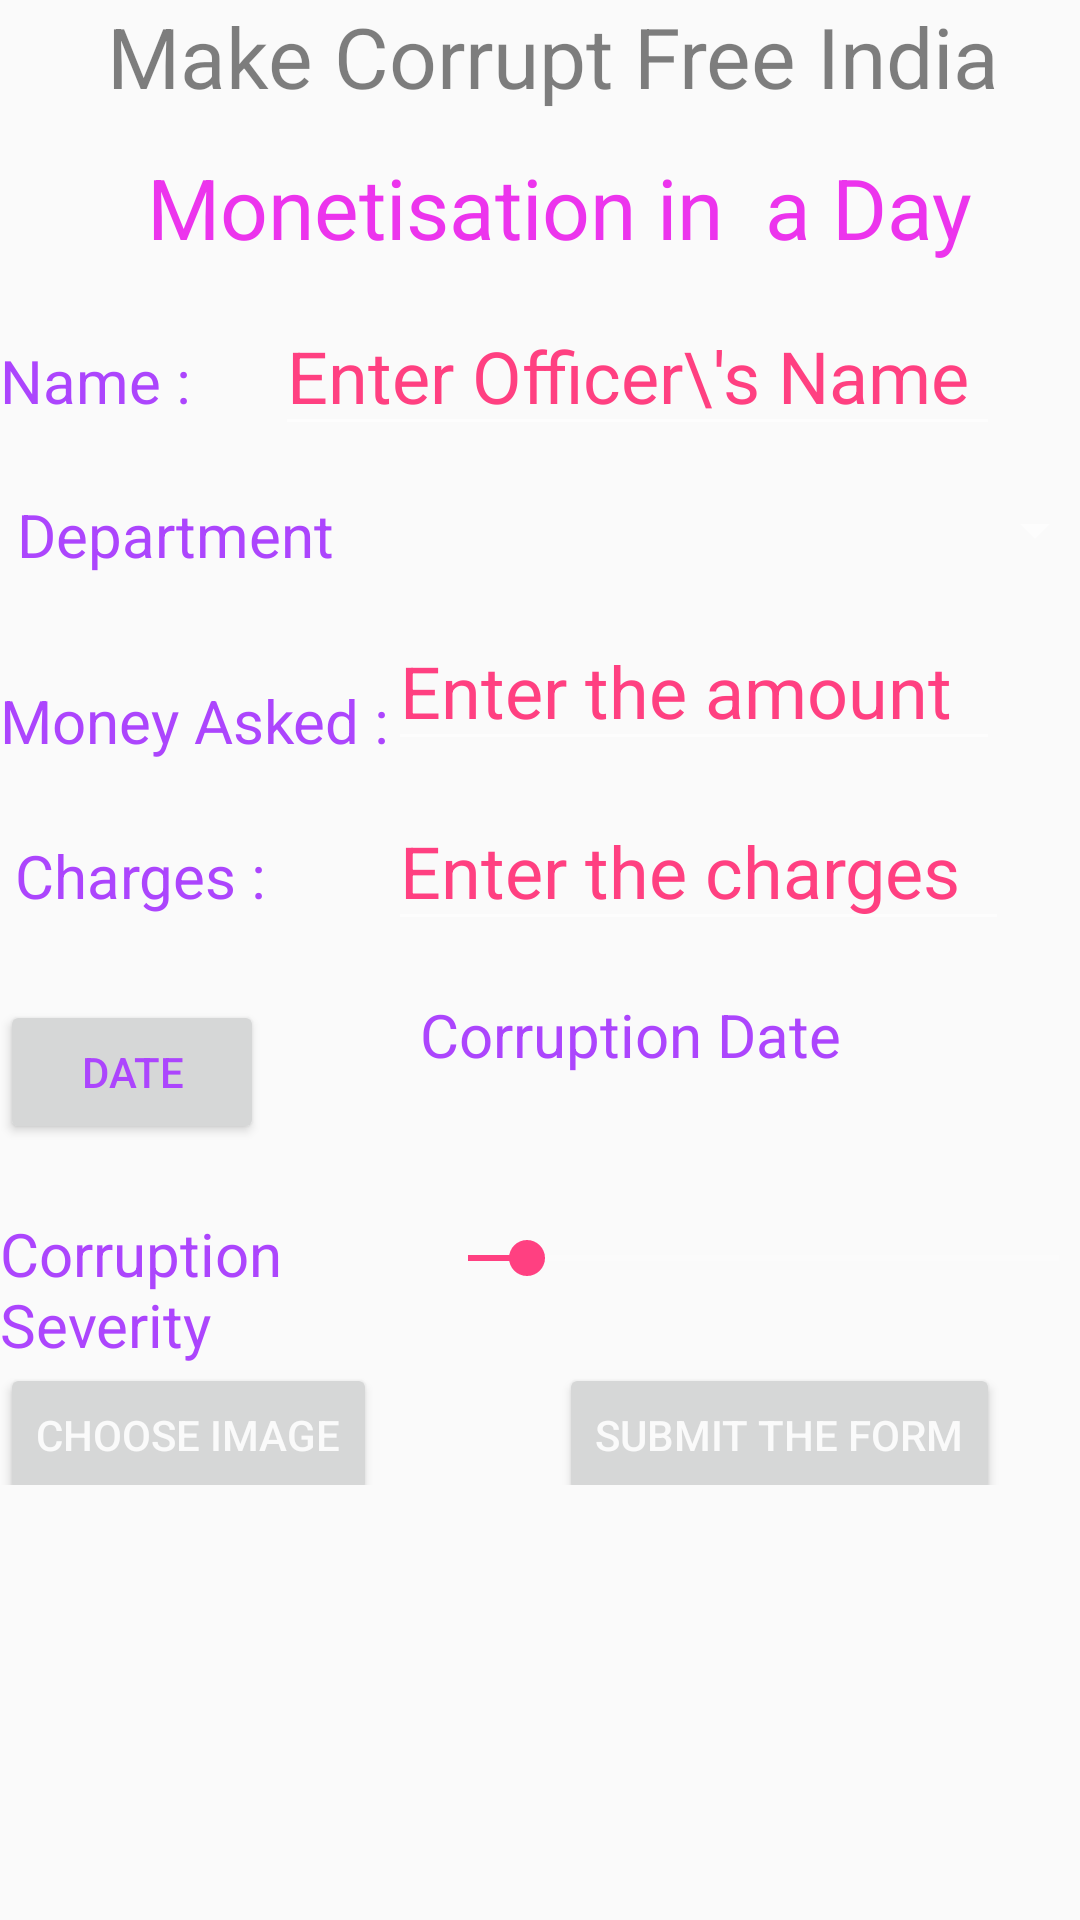

Layout XML and referenced resources for this Android screen:
<!-- AndroidManifest.xml: application theme AppTheme -->
<!-- res/layout/add_criminal.xml -->
<?xml version="1.0" encoding="utf-8"?>
<ScrollView xmlns:android="http://schemas.android.com/apk/res/android"
    xmlns:tools="http://schemas.android.com/tools"
    android:layout_width="match_parent"
    android:layout_height="1000dp"
    >
    <LinearLayout
        android:layout_width="match_parent"
        android:layout_height="match_parent">

        <LinearLayout
            android:layout_width="368dp"
            android:layout_height="495dp"
            tools:layout_editor_absoluteY="0dp"
            tools:layout_editor_absoluteX="0dp">

            <RelativeLayout
                android:layout_width="369dp"
                android:layout_height="511dp"
                tools:layout_editor_absoluteX="8dp"
                tools:layout_editor_absoluteY="0dp">

                <TextView
                    android:id="@+id/corrup"
                    android:layout_width="wrap_content"
                    android:layout_height="wrap_content"
                    android:layout_alignParentTop="true"
                    android:layout_centerHorizontal="true"
                    android:text="Make Corrupt Free India"
                    android:textColor="#80000000"
                    android:textSize="28dp" />


                <TextView
                    android:id="@+id/free"
                    android:layout_width="match_parent"
                    android:layout_height="wrap_content"
                    android:layout_alignParentLeft="true"
                    android:layout_alignParentStart="true"
                    android:layout_below="@+id/corrup"
                    android:layout_marginTop="13dp"
                    android:text="       Monetisation in  a Day "
                    android:textColor="#ec34ed"
                    android:textSize="28dp" />


                <TextView
                    android:layout_width="wrap_content"
                    android:layout_height="wrap_content"
                    android:layout_alignBaseline="@+id/edit1"
                    android:layout_alignBottom="@+id/edit1"
                    android:layout_alignParentLeft="true"
                    android:layout_alignParentStart="true"
                    android:text="Name : "
                    android:textColor="#ac45fd"
                    android:textSize="20dp" />

                <EditText
                    android:id="@+id/edit1"
                    android:layout_width="wrap_content"
                    android:layout_height="50dp"
                    android:layout_alignEnd="@+id/edit3"
                    android:layout_alignRight="@+id/edit3"
                    android:layout_below="@+id/free"
                    android:layout_marginTop="11dp"

                    android:hint="Enter Officer\'s Name "
                    android:textColor="#ac45fd"
                    android:textColorHint="@color/colorAccent"
                    android:textSize="24dp" />

                <TextView
                    android:id="@+id/textdept"
                    android:layout_width="120dp"
                    android:layout_height="50dp"
                    android:layout_alignTop="@+id/spinner"
                    android:layout_toStartOf="@+id/edit1"
                    android:layout_toLeftOf="@+id/edit1"
                    android:text="Department "
                    android:textColor="#ac45fd"
                    android:textSize="20dp"
                    android:layout_alignRight="@+id/chooseImg"
                    android:layout_alignEnd="@+id/chooseImg" />

                <Spinner
                    android:id="@+id/spinner"
                    android:layout_width="match_parent"
                    android:layout_height="wrap_content"
                    android:layout_alignParentEnd="true"
                    android:layout_alignParentRight="true"
                    android:layout_below="@+id/edit1"
                    android:layout_marginTop="16dp"
                    android:layout_toRightOf="@+id/textView"
                    android:layout_toEndOf="@+id/textView"/>


                <TextView
                    android:id="@+id/textView"
                    android:layout_width="wrap_content"
                    android:layout_height="wrap_content"
                    android:layout_alignParentLeft="true"
                    android:layout_alignParentStart="true"
                    android:layout_below="@+id/textdept"
                    android:layout_marginTop="12dp"
                    android:text="Money Asked :  "
                    android:textColor="#ac45fd"
                    android:textSize="20dp" />

                <EditText
                    android:id="@+id/edit3"
                    android:layout_width="wrap_content"
                    android:layout_height="50dp"
                    android:layout_alignBottom="@+id/textView"
                    android:layout_alignEnd="@+id/corrup"
                    android:layout_alignRight="@+id/corrup"

                    android:hint="Enter the amount  "
                    android:inputType="number"
                    android:textColor="#ac45fd"
                    android:textColorHint="@color/colorAccent"
                    android:textSize="24dp" />

                <TextView
                    android:id="@+id/textViewcharges"
                    android:layout_width="wrap_content"
                    android:layout_height="wrap_content"
                    android:layout_alignBaseline="@+id/editcharges"
                    android:layout_alignBottom="@+id/editcharges"
                    android:layout_alignParentLeft="true"
                    android:layout_alignParentStart="true"
                    android:text=" Charges :  "
                    android:textColor="#ac45fd"
                    android:textSize="20dp" />

                <EditText
                    android:id="@+id/editcharges"
                    android:layout_width="wrap_content"
                    android:layout_height="50dp"

                    android:layout_alignLeft="@+id/edit3"
                    android:layout_alignStart="@+id/edit3"
                    android:layout_below="@+id/edit3"
                    android:layout_marginTop="10dp"
                    android:hint="Enter the charges  "

                    android:textColor="#ac45fd"
                    android:textColorHint="@color/colorAccent"
                    android:textSize="24dp" />

                <Button
                    android:id="@+id/buttondate"
                    android:layout_width="wrap_content"
                    android:layout_height="wrap_content"
                    android:layout_alignParentLeft="true"
                    android:layout_alignParentStart="true"
                    android:layout_below="@+id/textViewcharges"
                    android:layout_marginTop="28dp"
                    android:onClick="setDate"
                    android:text="Date"
                    android:textColor="#ac45fd" />

                <TextView
                    android:id="@+id/textView3"
                    android:layout_width="35dp"
                    android:layout_height="50dp"
                    android:text="Corruption Date"
                    android:textColor="#ac45fd"
                    android:textSize="20dp"
                    android:layout_toRightOf="@+id/textView"
                    android:layout_alignBottom="@+id/buttondate"
                    android:layout_alignRight="@+id/edit3"
                    android:layout_alignEnd="@+id/edit3" />

                <TextView
                    android:id="@+id/textView4"
                    android:layout_width="50dp"
                    android:layout_height="50dp"
                    android:layout_alignParentLeft="true"
                    android:layout_alignParentStart="true"
                    android:layout_below="@+id/buttondate"
                    android:layout_marginTop="23dp"
                    android:layout_toStartOf="@+id/seekBar"
                    android:text="Corruption Severity"
                    android:textColor="#ac45fd"
                    android:textSize="20dp"
                    android:layout_toLeftOf="@+id/seekBar" />

                <SeekBar
                    android:id="@+id/seekBar"
                    android:layout_width="match_parent"
                    android:layout_height="30dp"

                    android:layout_alignLeft="@+id/textView3"
                    android:layout_alignParentEnd="true"
                    android:layout_alignParentRight="true"
                    android:layout_alignStart="@+id/textView3"
                    android:layout_alignTop="@+id/textView4"
                    android:max="10"
                    android:progress="1"/>


                <Button
                    android:id="@+id/btnsubmit"
                    android:layout_width="wrap_content"
                    android:layout_height="wrap_content"

                    android:text="Submit the Form"
                    android:layout_alignBaseline="@+id/chooseImg"
                    android:layout_alignBottom="@+id/chooseImg"
                    android:layout_alignRight="@+id/textView3"
                    android:layout_alignEnd="@+id/textView3" />
                <Button
                    android:layout_width="wrap_content"
                    android:layout_height="wrap_content"
                    android:text="Choose Image"
                    android:id="@+id/chooseImg"
                    android:layout_below="@+id/textView4"
                    android:layout_alignParentLeft="true"
                    android:layout_alignParentStart="true" />
            </RelativeLayout>
        </LinearLayout>

    </LinearLayout>

</ScrollView>
<!-- resources referenced by this layout -->
<resources>
  <color name="colorAccent">#FF4081</color>
  <style name="AppTheme" parent="Theme.AppCompat.Light.NoActionBar">
          
          <item name="colorPrimary">@color/colorPrimary</item>
          <item name="colorPrimaryDark">@color/colorPrimaryDark</item>
          <item name="colorAccent">@color/colorAccent</item>
          <item name="android:colorForeground">@android:color/background_light</item>
      </style>
  <color name="colorPrimary">#1b204d</color>
  <color name="colorPrimaryDark">#000000</color>
</resources>
